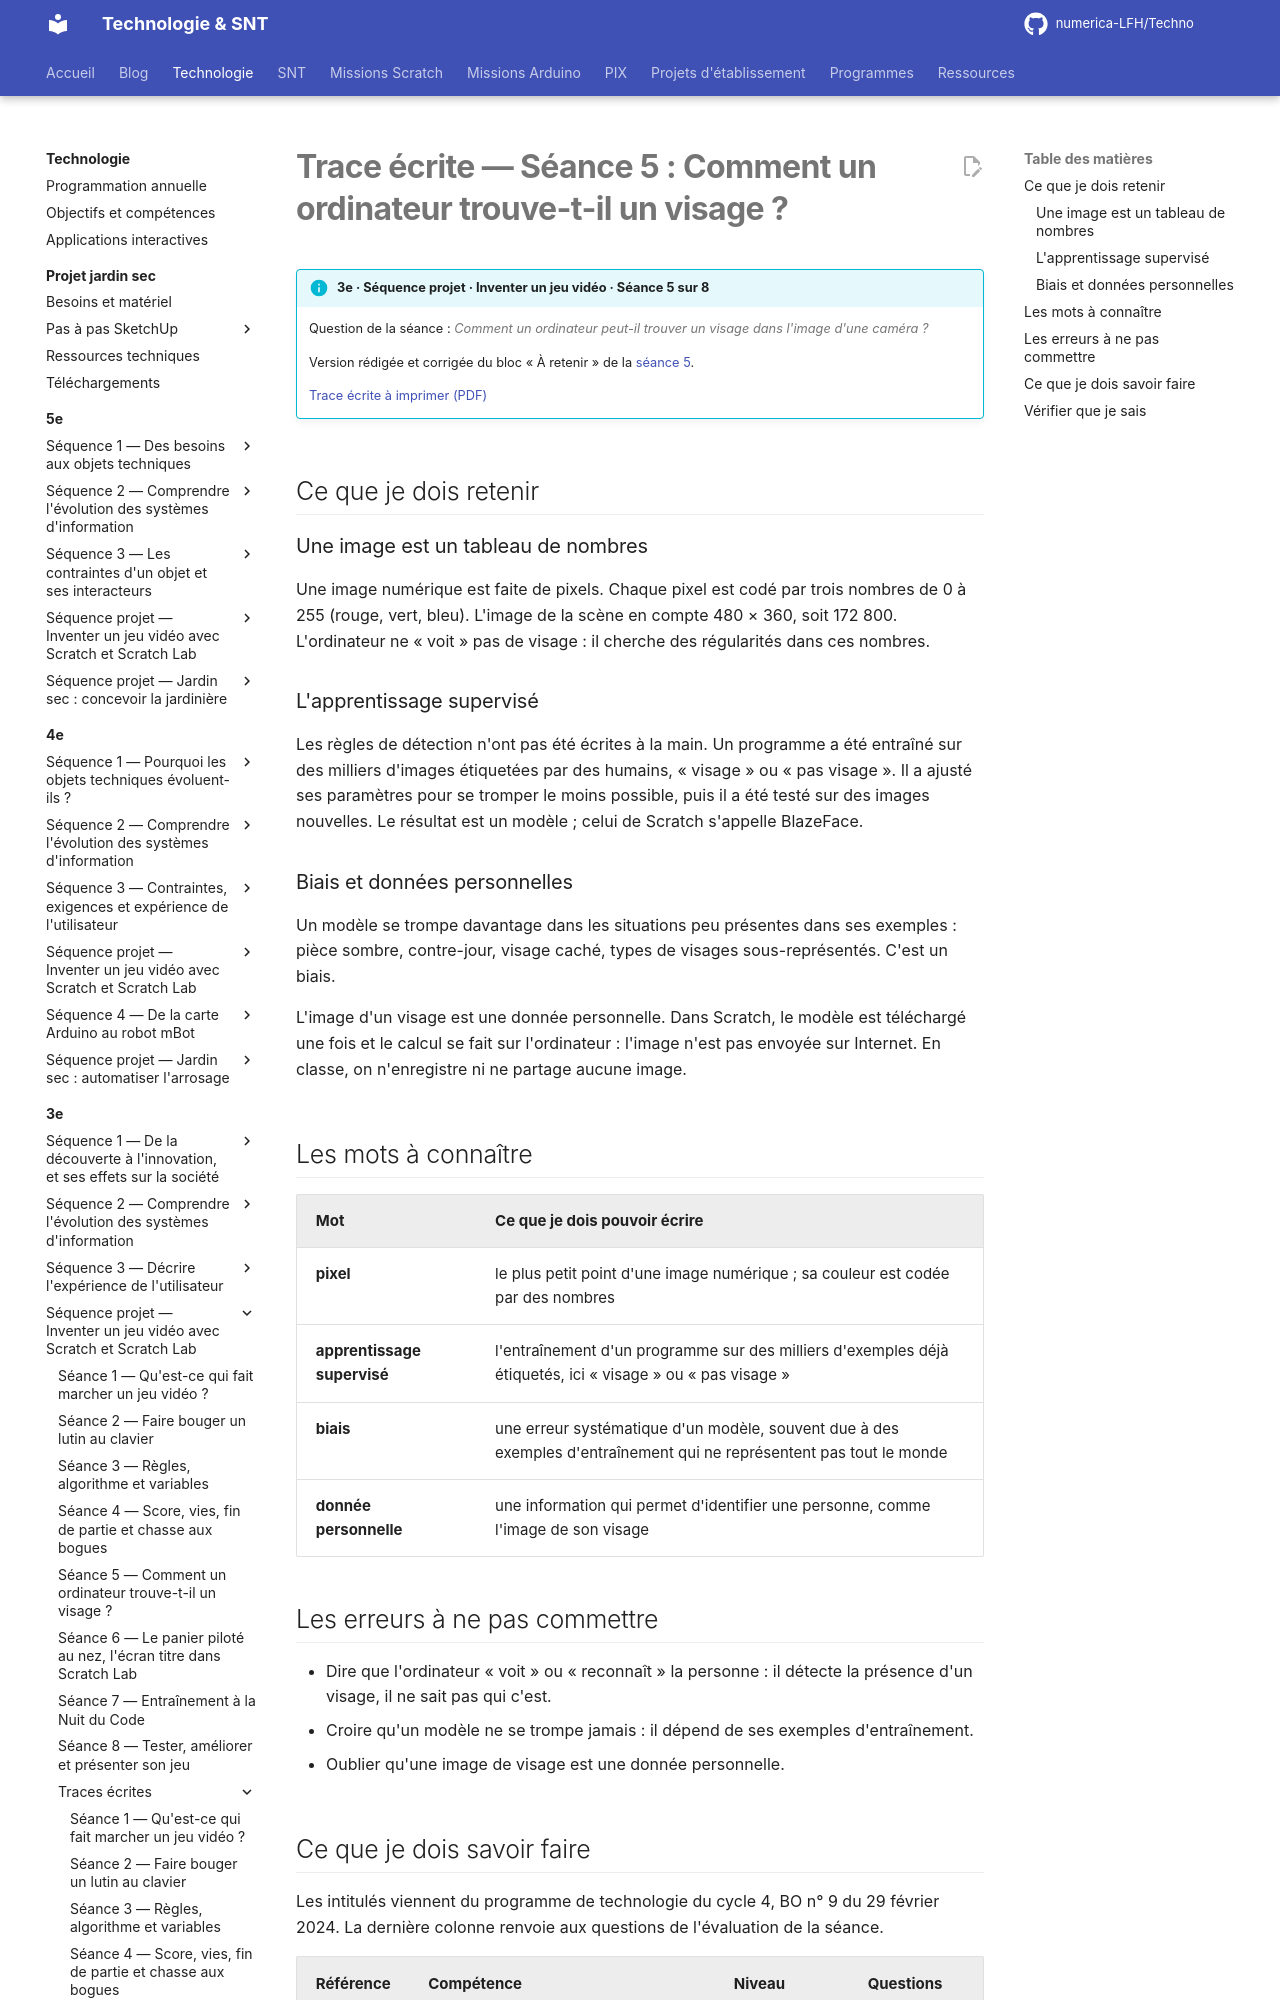

repository: numerica-LFH/Techno · page: technologie/3e/sequence-jeu-video/trace-ecrite-seance-5/index.html · generator: mkdocs

# Trace écrite — Séance 5 : Comment un ordinateur trouve-t-il un visage ?

!!! info "3e · Séquence projet · Inventer un jeu vidéo · Séance 5 sur 8"

    Question de la séance : *Comment un ordinateur peut-il trouver un visage dans l'image d'une caméra ?*

    Version rédigée et corrigée du bloc « À retenir » de la [séance 5](seance-5.md).

    [Trace écrite à imprimer (PDF)](traces/3e-jeu-video-seance5-trace.pdf)

## Ce que je dois retenir

### Une image est un tableau de nombres

Une image numérique est faite de pixels. Chaque pixel est codé par trois nombres de 0 à 255 (rouge, vert, bleu). L'image de la scène en compte 480 × 360, soit 172 800. L'ordinateur ne « voit » pas de visage : il cherche des régularités dans ces nombres.

### L'apprentissage supervisé

Les règles de détection n'ont pas été écrites à la main. Un programme a été entraîné sur des milliers d'images étiquetées par des humains, « visage » ou « pas visage ». Il a ajusté ses paramètres pour se tromper le moins possible, puis il a été testé sur des images nouvelles. Le résultat est un modèle ; celui de Scratch s'appelle BlazeFace.

### Biais et données personnelles

Un modèle se trompe davantage dans les situations peu présentes dans ses exemples : pièce sombre, contre-jour, visage caché, types de visages sous-représentés. C'est un biais.

L'image d'un visage est une donnée personnelle. Dans Scratch, le modèle est téléchargé une fois et le calcul se fait sur l'ordinateur : l'image n'est pas envoyée sur Internet. En classe, on n'enregistre ni ne partage aucune image.

## Les mots à connaître

| Mot | Ce que je dois pouvoir écrire |
|---|---|
| **pixel** | le plus petit point d'une image numérique ; sa couleur est codée par des nombres |
| **apprentissage supervisé** | l'entraînement d'un programme sur des milliers d'exemples déjà étiquetés, ici « visage » ou « pas visage » |
| **biais** | une erreur systématique d'un modèle, souvent due à des exemples d'entraînement qui ne représentent pas tout le monde |
| **donnée personnelle** | une information qui permet d'identifier une personne, comme l'image de son visage |

## Les erreurs à ne pas commettre

- Dire que l'ordinateur « voit » ou « reconnaît » la personne : il détecte la présence d'un visage, il ne sait pas qui c'est.
- Croire qu'un modèle ne se trompe jamais : il dépend de ses exemples d'entraînement.
- Oublier qu'une image de visage est une donnée personnelle.
